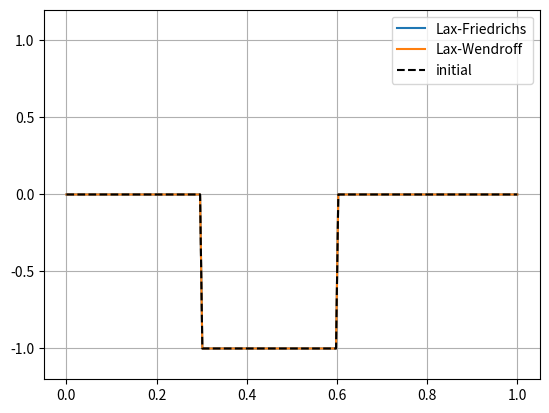

This chart was generated by the following Python code:
import numpy as np
import matplotlib.pyplot as plt
from matplotlib.animation import FuncAnimation

nx = 200
x = np.linspace(0, 1, nx)
dx = x[1] - x[0]
c = 1.0
dt = 0.5 * dx / c
nt = 200

u_lf = np.where((x > 0.3) & (x < 0.6), -1.0, 0.0)
u_lw = u_lf.copy()

fig, ax = plt.subplots()
line_lf, = ax.plot(x, u_lf, label='Lax-Friedrichs')
line_lw, = ax.plot(x, u_lw, label='Lax-Wendroff')
line_init, = ax.plot(x, u_lf, 'k--', label='initial')

ax.set_ylim(-1.2, 1.2)
ax.legend()
ax.grid()

def update(frame):
    global u_lf, u_lw

    u_lf_new = u_lf.copy()
    u_lw_new = u_lw.copy()

    for j in range(nx):
        jp = (j + 1) % nx
        jm = (j - 1) % nx

        u_lf_new[j] = 0.5*(u_lf[jp] + u_lf[jm]) \
                      - 0.5*(c*dt/dx)*(u_lf[jp] - u_lf[jm])

        u_lw_new[j] = u_lw[j] \
                      - 0.5*(c*dt/dx)*(u_lw[jp] - u_lw[jm]) + \
                      0.5*(c*dt/dx)**2 * (u_lw[jp] - 2*u_lw[j] + u_lw[jm])

    u_lf = u_lf_new
    u_lw = u_lw_new

    line_lf.set_ydata(u_lf)
    line_lw.set_ydata(u_lw)

    return line_lf, line_lw

ani = FuncAnimation(fig, update, frames=nt, interval=50)

plt.show()
